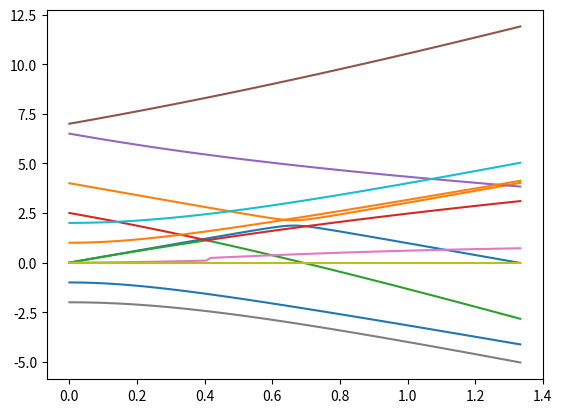

Write the Python code that produced this figure.
import numpy as np
import matplotlib.pyplot as plt

# One-qubit gates
I = np.array([[1, 0], [0, 1]])
Z = np.array([[1, 0], [0, -1]])
X = np.array([[0, 1], [1, 0]])

def hamiltonian_general_tls(lam):
    # Basic params
    E1 = 0
    E2 = 4
    V11 = 3
    V22 = -V11
    Vx = 0.2
    #H_0 params
    H_0_I = (E1 + E2)/2
    H_0_Z= (E1 - E2)/2
    #H_I params
    H_I_I = (V11 + V22)/2
    H_I_Z = (V11-V22)/2
    H_I_X = Vx
    #H_0 and H_I
    H_0 = H_0_I*I + H_0_Z*Z
    H_I = H_I_I*I + H_I_Z*Z + H_I_X*X
    return H_0 + lam*H_I

def solve_tls_vs_lambda(lam_max=1):
    #Array of different interaction strengths
    lam = np.linspace(0, lam_max, 100)
    #Arrays to hold eigenvecs and eigenvals
    eig_vals = np.zeros((2, len(lam)))
    eig_vecs = np.zeros((2, 2, len(lam)), dtype = np.complex128)
    
    for i in range(len(lam)):
        H = hamiltonian_general_tls(lam[i])
        val, vec = np.linalg.eigh(H)
        eig_vals[:, i] = val
        eig_vecs[:, :, i] = vec
    return lam, eig_vals, eig_vecs

### Simple demo
lam, vals, vecs = solve_tls_vs_lambda(4/3)

plt.plot(lam, vals[0,:])
plt.plot(lam, vals[1,:])

# One-qubit gates
I = np.array([[1, 0], [0, 1]])
Z = np.array([[1, 0], [0, -1]])
X = np.array([[0, 1], [1, 0]])
# Two-qubit gates
II = np.kron(I, I)
ZI = np.kron(Z, I)
IZ = np.kron(I, Z)
ZZ = np.kron(Z, Z)
XX = np.kron(X, X)

def hamiltonian_two_qubits(lam):
    #Basic params
    E1 = 0.0
    E2 = 2.5
    E3 = 6.5
    E4 = 7.0
    Vx = 2.0
    Vz = 3.0
    #H_0 params
    E_II = (E1 + E2 + E3 + E4)/4
    E_ZI = (E1 + E2 - E3 - E4)/4
    E_IZ = (E1 - E2 + E3 - E4)/4
    E_ZZ = (E1 - E2 - E3 + E4)/4
    #H_0 and H_I
    H_0 = E_II*II + E_ZI*ZI + E_IZ*IZ + E_ZZ*ZZ
    H_I = Vx*XX + Vz*ZZ
    return H_0 + lam*H_I

def solve_two_qubit_vs_lambda(lam_max=1):
    #Array of different interaction strengths
    lam = np.linspace(0, lam_max, 100)
    #Arrays to hold eigenvecs and eigenvals
    eig_vals = np.zeros((4, len(lam)))
    eig_vecs = np.zeros((4, 4, len(lam)), dtype = np.complex128)
    
    for i in range(len(lam)):
        H = hamiltonian_two_qubits(lam[i])
        val, vec = np.linalg.eigh(H)
        eig_vals[:, i] = val
        eig_vecs[:, :, i] = vec
    return lam, eig_vals, eig_vecs

#Simple demo
lam, vals, vecs = solve_two_qubit_vs_lambda(4/3)

plt.plot(lam, vals[0,:])
plt.plot(lam, vals[1,:])
plt.plot(lam, vals[2,:])
plt.plot(lam, vals[3,:])

# One-qubit basis, needed for partial trace
def qubit_0():
    return np.array([1, 0], dtype=np.complex128)
def qubit_1():
    return np.array([0, 1], dtype=np.complex128)

def rho_vs_lambda(state_vs_lambda):
    #Initialize matrix to hold density matrix for each lambda.
    #Density matrix is 4x4 for the two-qubit system
    rho = np.zeros((4, 4, len(state_vs_lambda[0, :])), dtype = np.complex128)
    for i in range(len(state_vs_lambda[0, :])):
        #Density matrix is outer product of state |psi>, i.e. rho = |psi><psi|.
        #Second factor is bra-vector, i.e. conjugated.
        rho[:, :, i] = np.outer(state_vs_lambda[:, i], state_vs_lambda[:, i].conj())
    return rho

def get_rho_A(rho):
    #Calculate reduced density matrix, like rho_A = tr_B(rho).
    b0 = np.kron(I, qubit_0())
    b1 = np.kron(I, qubit_1())
    return b0.conj()@rho@b0.T + b1.conj()@rho@b1.T

def entropy_vs_lambda(rho_vs_lambda):
    #Initialize 1D vector to hold entropy value at different lambda
    entropy = np.zeros(len(rho_vs_lambda[0,0, :]), dtype = np.complex128)
    for i in range(len(rho_vs_lambda[0,0, :])):
        #Get the reduced density matrix of subsystem A
        rho_A = get_rho_A(rho_vs_lambda[:, :, i])
        #Get eigenvalues of rho_A
        vals = np.linalg.eigvalsh(rho_A)
        #Check that value is not 0 before adding to entropy, since log(0) is not defined.
        for val in vals:
            if val > 0.0001:
                entropy[i] -= val*np.log2(val)
    return entropy

# Demo
lam, vals, vecs = solve_two_qubit_vs_lambda(4/3)
rho = rho_vs_lambda(vecs[:,0,:])
entropy = entropy_vs_lambda(rho)

plt.plot(lam, entropy)

def H_e(V):
    return np.array([[-2, np.sqrt(6)*V, 0, 0], [np.sqrt(6)*V, 0, 0, np.sqrt(6)*V], [0, 0, 0, 0], [0,np.sqrt(6)*V, 0, 2]])

def H_o(V):
    return np.array([[-1, 3*V], [3*V, 1]])

def solve_lipkin_energies_vs_lambda(lam_max=1):
    #Array of different interaction strengths
    lam = np.linspace(0, lam_max, 100)
    #Arrays to hold eigenvals for H_e and H_o
    eig_vals_e = np.zeros((4, len(lam)))
    eig_vals_o = np.zeros((2, len(lam)))
    
    for i in range(len(lam)):
        val_e = np.linalg.eigvalsh(H_e(lam[i]))
        eig_vals_e[:, i] = val_e
        val_o = np.linalg.eigvalsh(H_o(lam[i]))
        eig_vals_o[:, i] = val_o
    return lam, eig_vals_e, eig_vals_o

#Demo
lam, vals_e, vals_o = solve_lipkin_energies_vs_lambda(4/3)

plt.plot(lam, vals_e[0,:])
plt.plot(lam, vals_e[1,:])
plt.plot(lam, vals_e[3,:])
plt.plot(lam, vals_o[0,:])
plt.plot(lam, vals_o[1,:])